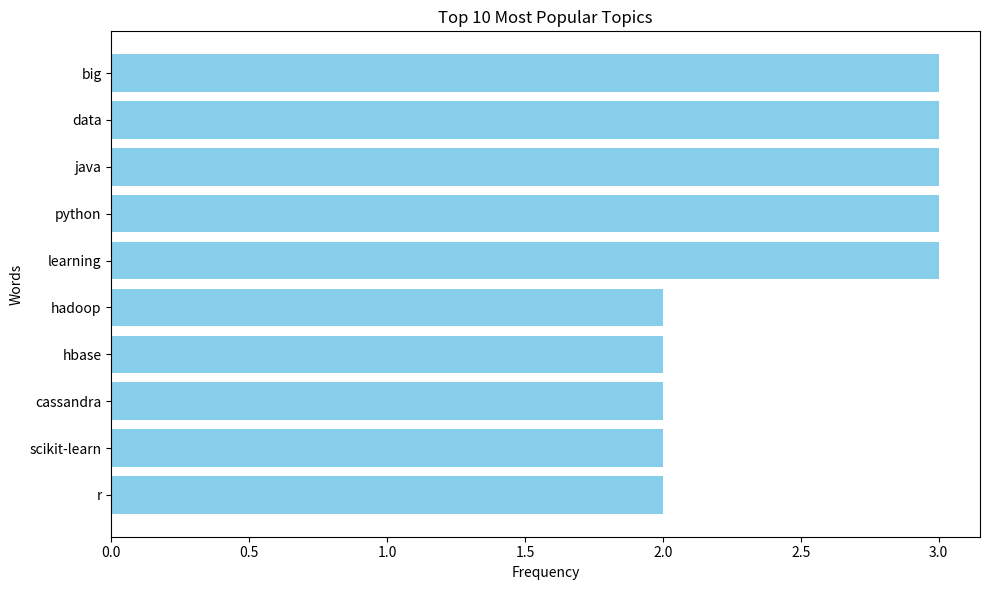

Generate this figure with matplotlib:
from collections import Counter
import matplotlib.pyplot as plt

#интересы пользователей
interests = [
    (0, "Hadoop"), (0, "Big Data"), (0, "HBase"),
    (0, "Java"), (0, "Spark"), (0, "Storm"),
    (0, "Cassandra"),

    (1, "NoSQL"), (1, "MongoDB"),
    (1, "Cassandra"), (1, "HBase"),
    (1, "Postgres"),

    (2, "Python"), (2, "scikit-learn"),
    (2, "scipy"), (2, "numpy"),
    (2, "statsmodels"), (2, "pandas"),

    (3, "R"), (3, "Python"),
    (3, "statistics"), (3, "regression"),
    (3, "probability"),

    (4, "machine learning"), (4, "regression"),
    (4, "decision trees"), (4, "libsvm"),

    (5, "Python"), (5, "R"),
    (5, "Java"), (5, "C++"),
    (5, "Haskell"), (5, "programming languages"),

    (6, "statistics"), (6, "probability"),
    (6, "mathematics"), (6, "theory"),

    (7, "machine learning"), (7, "scikit-learn"),
    (7, "Mahout"), (7, "neural networks"),

    (8, "neural networks"), (8, "deep learning"),
    (8, "Big Data"), (8, "artificial intelligence"),

    (9, "Hadoop"), (9, "Java"),
    (9, "MapReduce"), (9, "Big Data")
]

#считаем частоту каждого слова
words_and_counts = Counter(
    word
    for user_id, interest in interests
    for word in interest.lower().split()
)

#выводим слова, встречабщиеся более одного раза
for word, count in words_and_counts.most_common():
    if count > 1:
        print(word, count)
        
#ГРАФИК 
top_words = words_and_counts.most_common(10)

words = [word for word, count in top_words]
counts = [count for word, count in top_words]

plt.figure(figsize=(10, 6))

plt.barh(words, counts, color="skyblue")

plt.xlabel("Frequency")
plt.ylabel("Words")
plt.title("Top 10 Most Popular Topics")

plt.gca().invert_yaxis()
plt.tight_layout()
plt.show()
